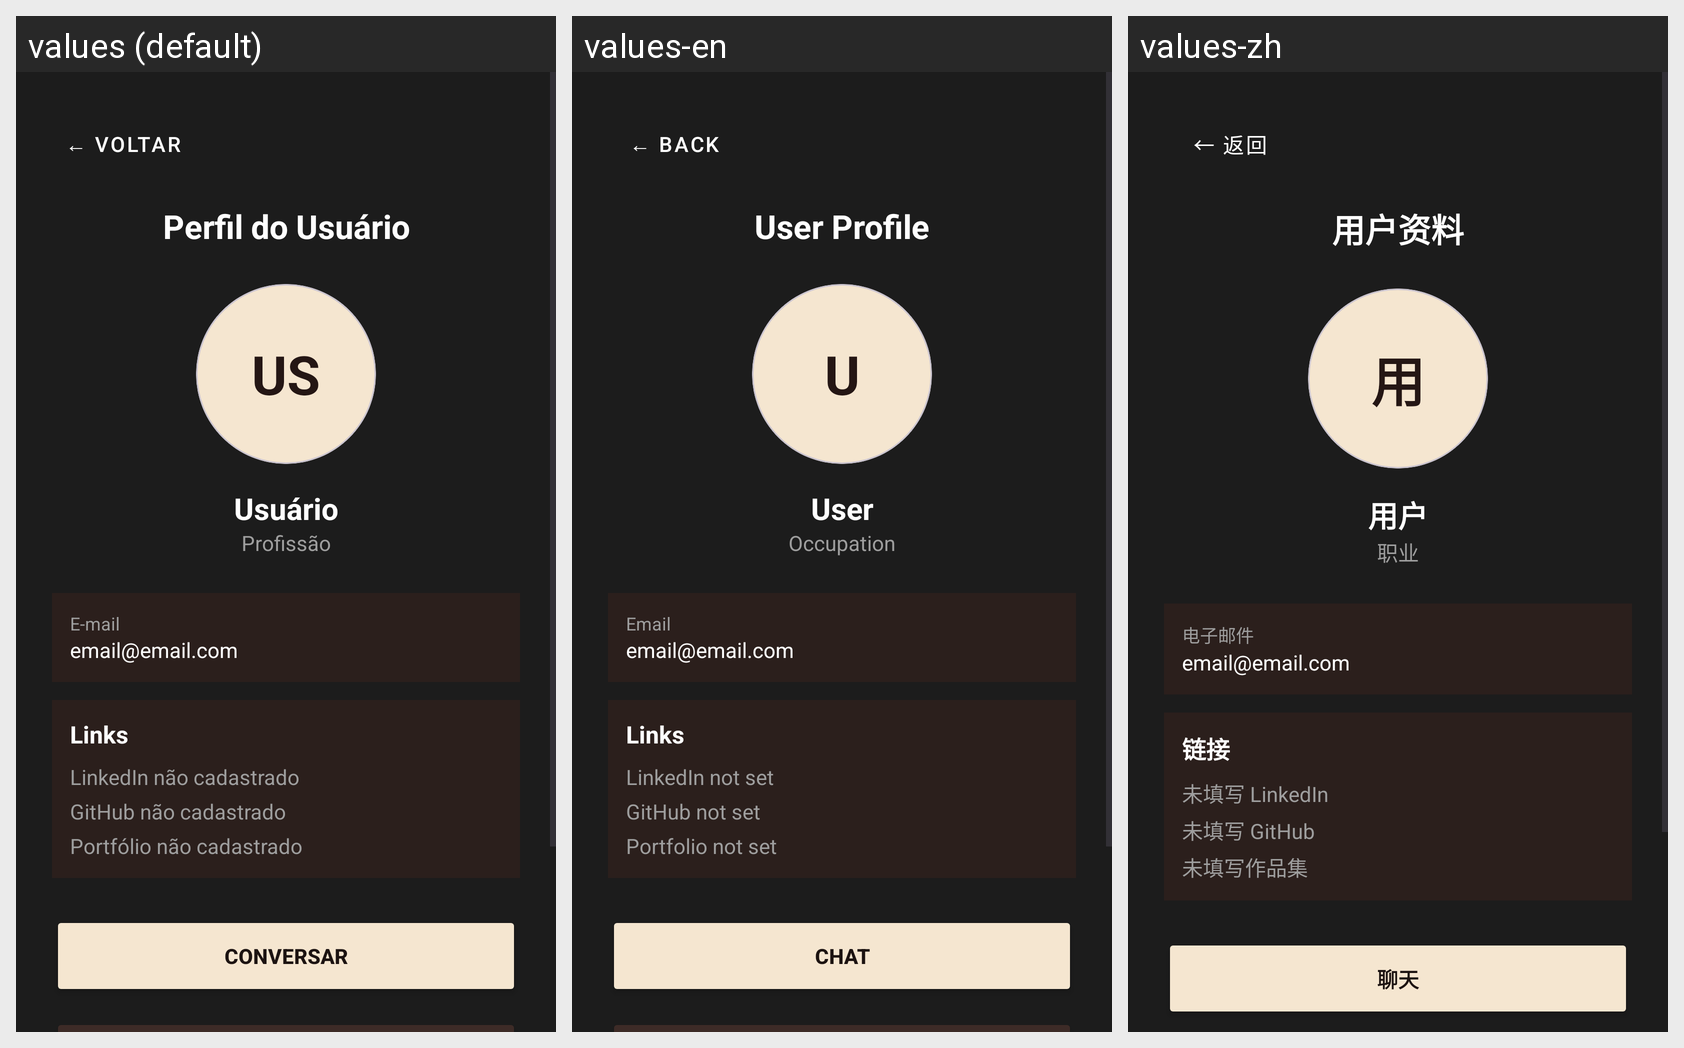

The same Android screen rendered under several of its app's locales, left to right. List the strings drawn on it with the default value and each locale's translation.
Android screen res/layout/activity_perfil_usuario.xml rendered under 3 locales, left to right: values (default), values-en, values-zh. Device: Nexus 5 (rendered at 1080×1920; each locale shown at half size, 540×960, under a caption strip naming it); theme Theme.CTR.
Other locales in the repository, not shown: values-es, values-fr, values-ru.
Strings drawn on this screen, with the default value and each locale's value (text and hints the layout hard-codes, and strings that could not be matched under every locale, appear in the picture but are not listed):

perfil_usuario_btn_voltar
  values: ← VOLTAR
  values-en: ← BACK
  values-zh: ← 返回

perfil_usuario_titulo
  values: Perfil do Usuário
  values-en: User Profile
  values-zh: 用户资料

perfil_usuario_iniciais_fallback
  values: US
  values-en: U
  values-zh: 用

perfil_usuario_usuario_fallback
  values: Usuário
  values-en: User
  values-zh: 用户

perfil_usuario_profissao_fallback
  values: Profissão
  values-en: Occupation
  values-zh: 职业

perfil_usuario_label_email
  values: E-mail
  values-en: Email
  values-zh: 电子邮件

perfil_usuario_email_placeholder
  values: email@email.com
  values-en: email@email.com
  values-zh: email@email.com

perfil_usuario_label_links
  values: Links
  values-en: Links
  values-zh: 链接

perfil_usuario_linkedin_vazio
  values: LinkedIn não cadastrado
  values-en: LinkedIn not set
  values-zh: 未填写 LinkedIn

perfil_usuario_github_vazio
  values: GitHub não cadastrado
  values-en: GitHub not set
  values-zh: 未填写 GitHub

perfil_usuario_portfolio_vazio
  values: Portfólio não cadastrado
  values-en: Portfolio not set
  values-zh: 未填写作品集

perfil_usuario_btn_conversar
  values: CONVERSAR
  values-en: CHAT
  values-zh: 聊天
